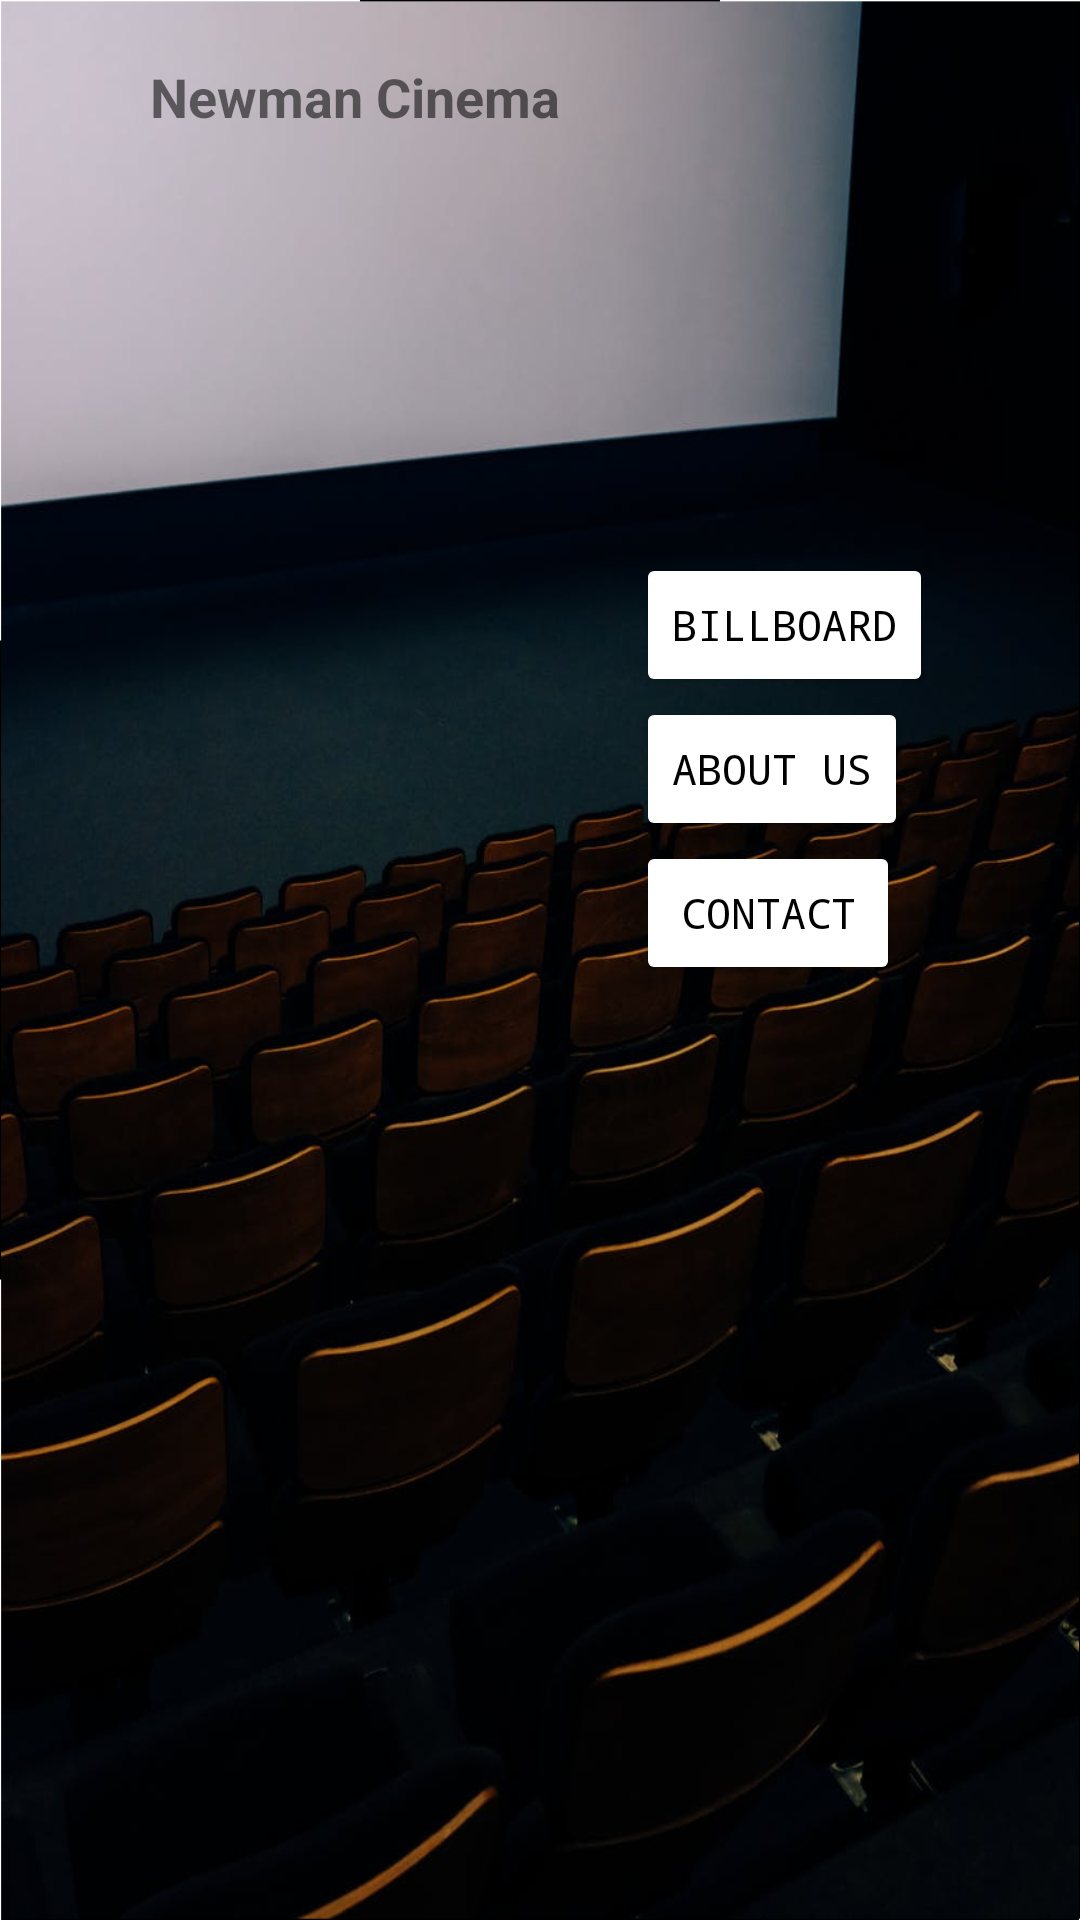

Here is an Android app screen rendered from its layout file. Give the layout XML and the strings, colors and styles it references.
<!-- AndroidManifest.xml: application theme Theme.OptativeProject -->
<!-- res/layout/activity_main.xml -->
<?xml version="1.0" encoding="utf-8"?>
<LinearLayout
    xmlns:android="http://schemas.android.com/apk/res/android"
    xmlns:tools="http://schemas.android.com/tools"
    android:layout_width="match_parent"
    android:layout_height="match_parent"
    android:orientation="vertical"
    android:background="@drawable/pantallavertcolor_9"
    tools:context=".MainActivity">

    <TextView
        android:id="@+id/pantalla1"
        android:layout_width="wrap_content"
        android:layout_height="wrap_content"
        android:text="@string/portada_nombre"
        android:textSize="18sp"
        android:textStyle="bold"
        android:layout_marginTop="20dp"
        android:layout_marginStart="50dp"

        />


    <Button
        android:id="@+id/cartelera"
        android:layout_width="wrap_content"
        android:layout_height="wrap_content"
        android:text="@string/cartelera"
        android:textColor="@color/black"
        android:fontFamily="monospace"
        android:backgroundTint="@color/white"
        android:layout_marginStart="212dp"
        android:layout_marginTop="140dp"
        />


    <Button
        android:id="@+id/aboutUs"
        android:layout_width="wrap_content"
        android:layout_height="wrap_content"
        android:text="@string/aboutUs"
        android:textColor="@color/black"
        android:fontFamily="monospace"
        android:backgroundTint="@color/white"
        android:layout_marginStart="212dp"

        />
    <Button
        android:id="@+id/contacto"
        android:layout_width="wrap_content"
        android:layout_height="wrap_content"
        android:text="@string/contact"
        android:textColor="@color/black"
        android:fontFamily="monospace"
        android:backgroundTint="@color/white"
        android:layout_marginStart="212dp"

        />
    <EditText
        android:id="@+id/editText"
        android:layout_width="match_parent"
        android:layout_height="wrap_content"
        android:hint="@string/buscador"
        android:layout_marginTop="300dp"
        android:textColorHint="@color/white"
        />



</LinearLayout>
<!-- resources referenced by this layout -->
<resources>
  <color name="black">#FF000000</color>
  <color name="white">#FFFFFFFF</color>
  <!-- drawable pantallavertcolor_9: png bitmap (drawable-hdpi, 496581 bytes) -->
  <string name="aboutUs">ABOUT US</string>
  <string name="buscador">SEARCH...</string>
  <string name="cartelera">BILLBOARD</string>
  <string name="contact">CONTACT</string>
  <string name="portada_nombre">Newman Cinema</string>
  <style name="Theme.OptativeProject" parent="Theme.MaterialComponents.DayNight.DarkActionBar">
          
          <item name="colorPrimary">@color/purple_500</item>
          <item name="colorPrimaryVariant">@color/purple_700</item>
          <item name="colorOnPrimary">@color/white</item>
          
          <item name="colorSecondary">@color/teal_200</item>
          <item name="colorSecondaryVariant">@color/teal_700</item>
          <item name="colorOnSecondary">@color/black</item>
          
          <item name="android:statusBarColor" tools:targetApi="l">?attr/colorPrimaryVariant</item>
          
      </style>
  <color name="purple_500">#FF6200EE</color>
  <color name="purple_700">#FF3700B3</color>
  <color name="teal_200">#FF03DAC5</color>
  <color name="teal_700">#FF018786</color>
</resources>
